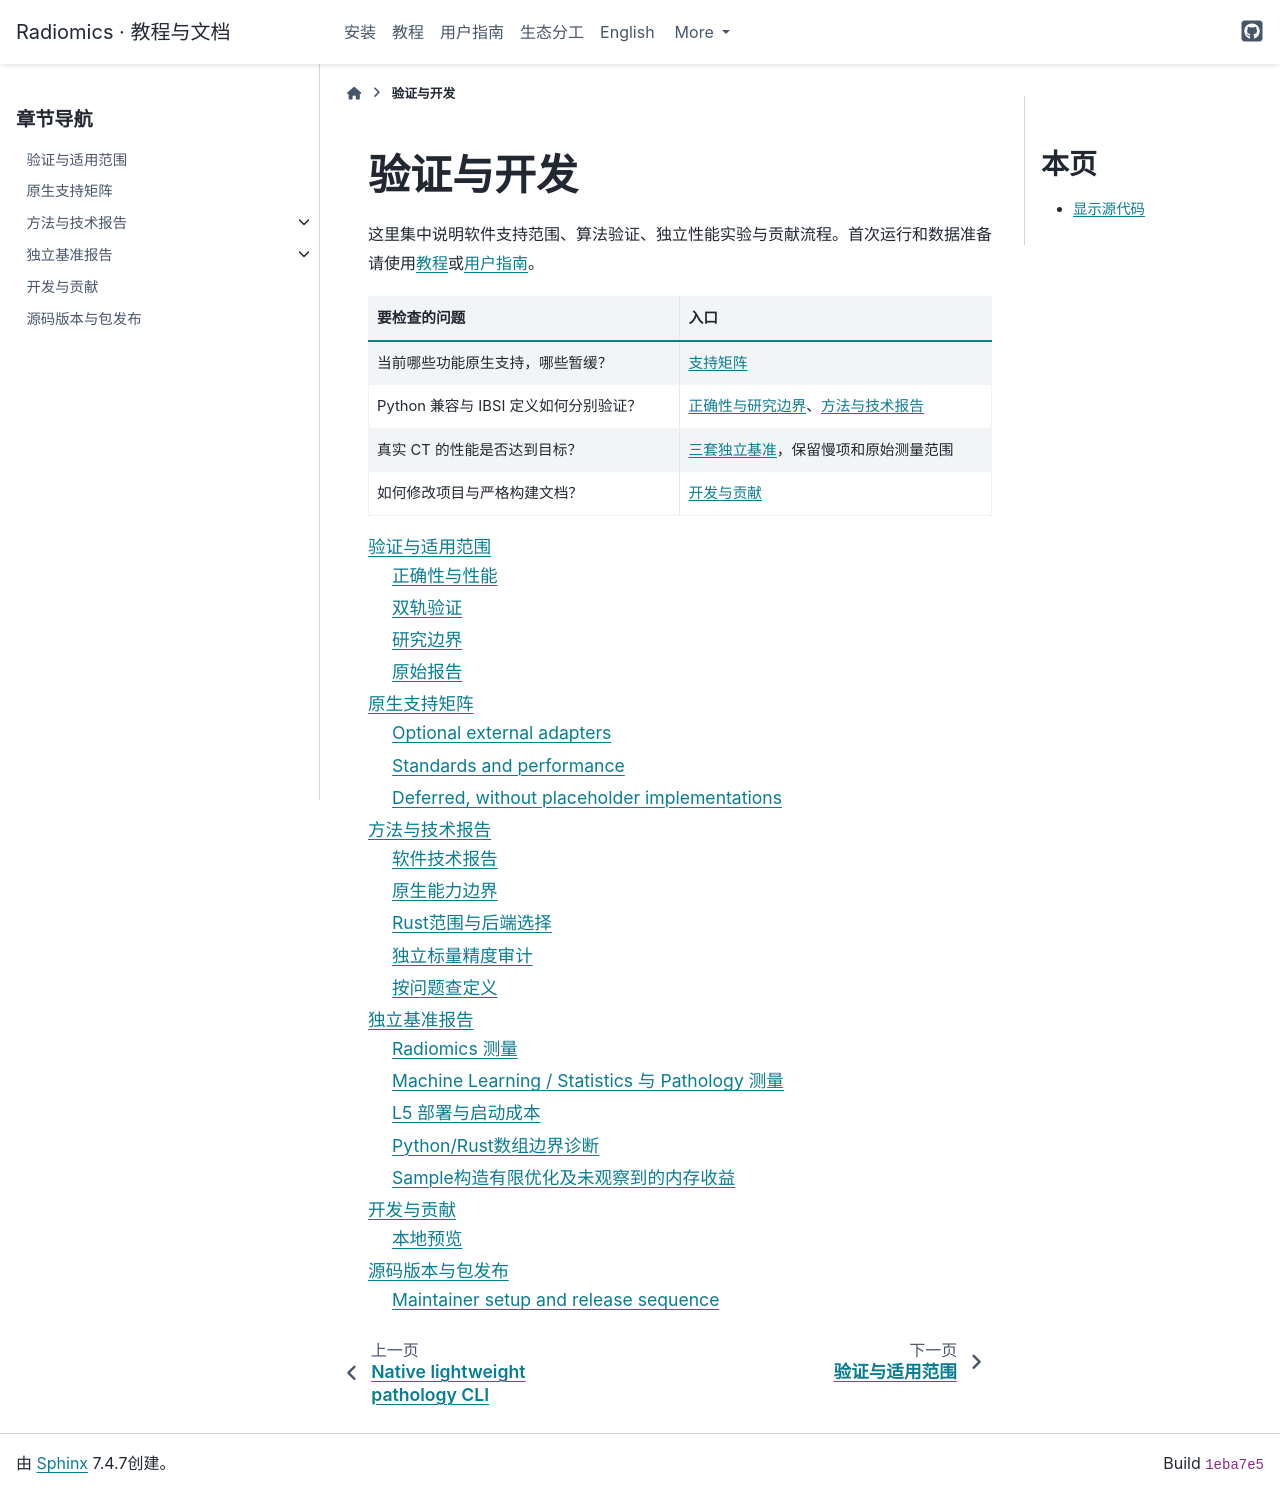

repository: hurry060215-tech/radiomics · page: development/index.html · generator: sphinx

# 验证与开发

这里集中说明软件支持范围、算法验证、独立性能实验与贡献流程。首次运行和数据准备请使用[教程](../tutorials/index.md)或[用户指南](../user-guide/index.md)。

| 要检查的问题 | 入口 |
|---|---|
| 当前哪些功能原生支持，哪些暂缓？ | [支持矩阵](../reference/support-matrix.md) |
| Python 兼容与 IBSI 定义如何分别验证？ | [正确性与研究边界](../validation.md)、[方法与技术报告](methods.md) |
| 真实 CT 的性能是否达到目标？ | [三套独立基准](benchmarks.md)，保留慢项和原始测量范围 |
| 如何修改项目与严格构建文档？ | [开发与贡献](../contributing.md) |

```{toctree}
:maxdepth: 2

验证与适用范围 <../validation>
原生支持矩阵 <../reference/support-matrix>
方法与技术报告 <methods>
独立基准报告 <benchmarks>
开发与贡献 <../contributing>
源码版本与包发布 <../reference/release>
```
